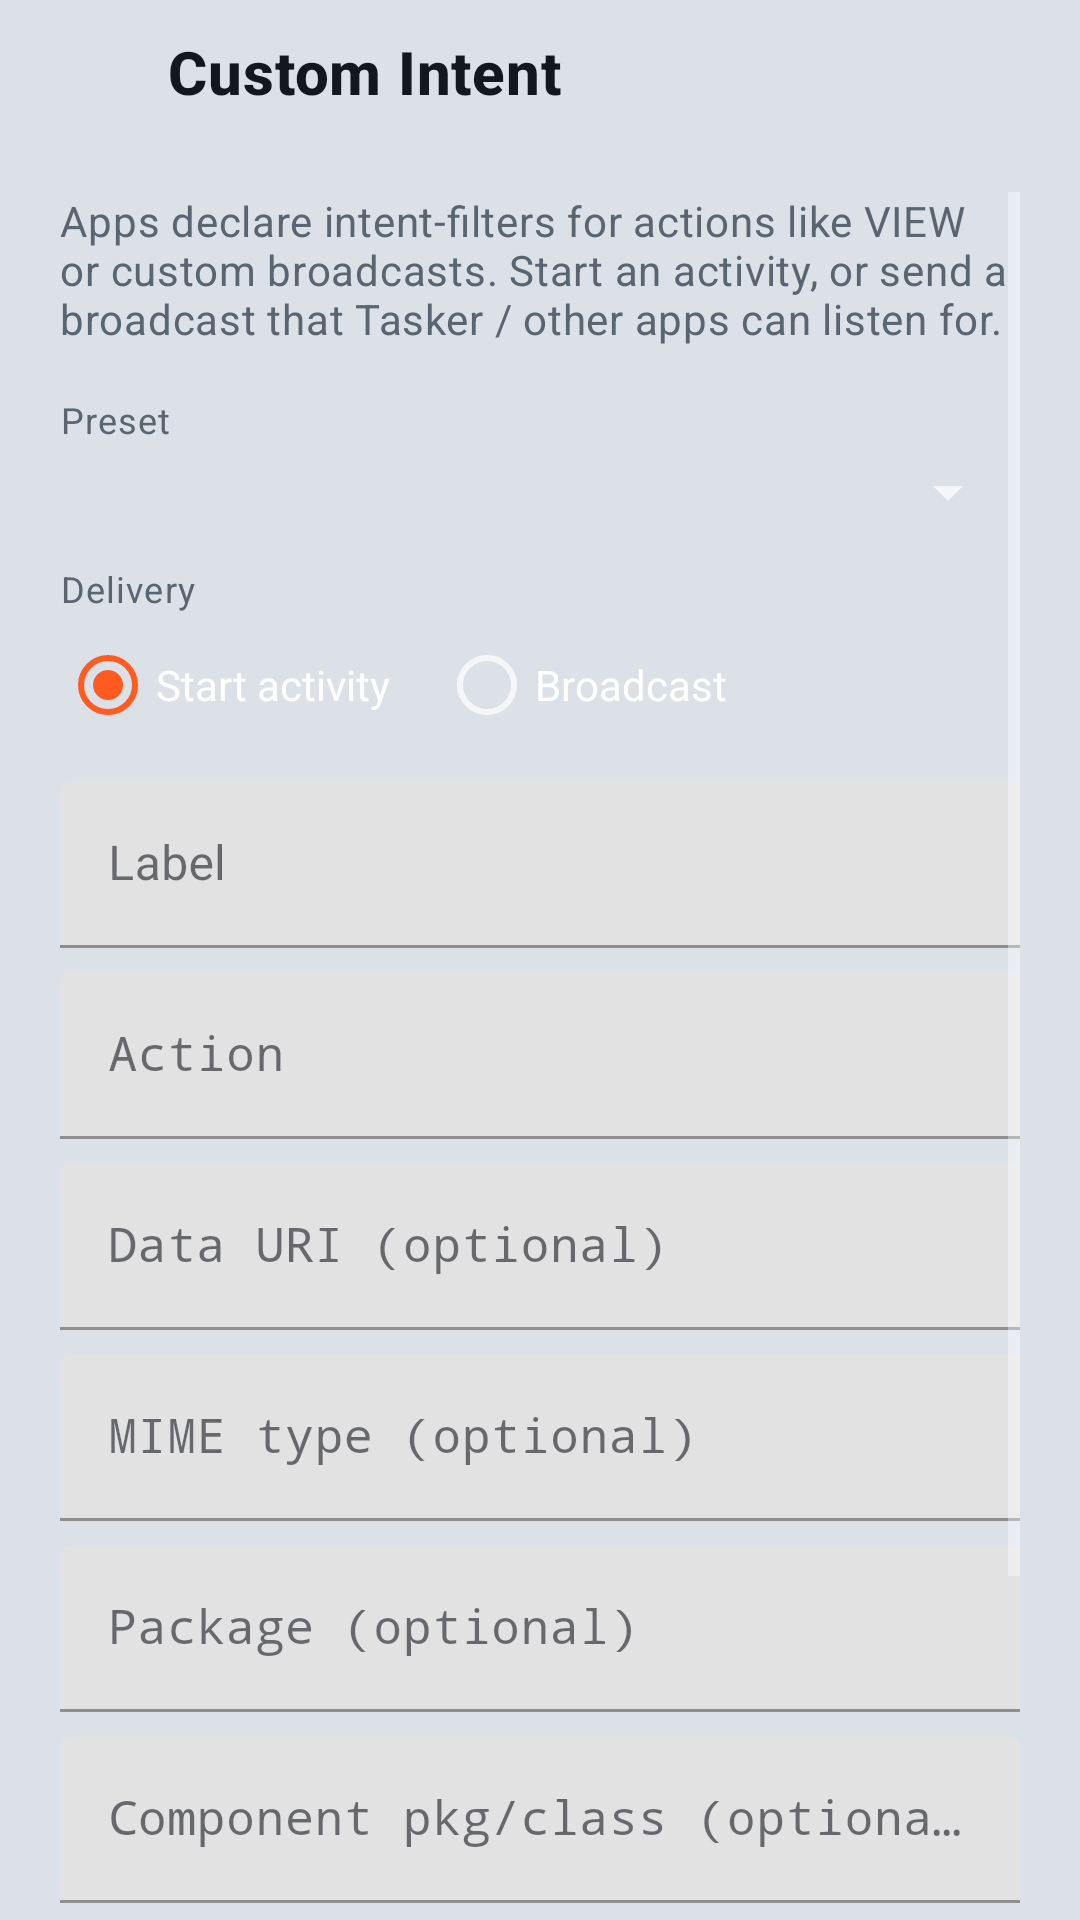

This screen was rendered from an Android layout file. Write that file and the resources it references.
<!-- AndroidManifest.xml: activity theme Theme.OpenDiKey -->
<!-- res/layout/activity_intent_editor.xml -->
<?xml version="1.0" encoding="utf-8"?>
<LinearLayout xmlns:android="http://schemas.android.com/apk/res/android"
    xmlns:tools="http://schemas.android.com/tools"
    android:layout_width="match_parent"
    android:layout_height="match_parent"
    android:background="@android:color/transparent"
    android:orientation="vertical"
    tools:context=".IntentEditorActivity">

    <LinearLayout
        android:layout_width="match_parent"
        android:layout_height="wrap_content"
        android:gravity="center_vertical"
        android:orientation="horizontal"
        android:paddingStart="8dp"
        android:paddingTop="8dp"
        android:paddingEnd="8dp"
        android:paddingBottom="8dp">

        <ImageButton
            android:id="@+id/intentBackButton"
            android:layout_width="48dp"
            android:layout_height="48dp"
            android:background="?attr/selectableItemBackgroundBorderless"
            android:contentDescription="@string/navigate_back"
            android:padding="12dp"
            android:src="@drawable/ic_arrow_back"
            android:tint="@color/text_primary" />

        <LinearLayout
            android:layout_width="0dp"
            android:layout_height="wrap_content"
            android:layout_weight="1"
            android:orientation="vertical">

            <TextView
                android:layout_width="match_parent"
                android:layout_height="wrap_content"
                android:text="@string/intent_editor_title"
                android:textAppearance="@style/TextAppearance.MaterialComponents.Headline6"
                android:textColor="@color/text_primary"
                android:textStyle="bold" />

            <TextView
                android:id="@+id/intentSubtitle"
                android:layout_width="match_parent"
                android:layout_height="wrap_content"
                android:textAppearance="@style/TextAppearance.MaterialComponents.Caption"
                android:textColor="@color/text_muted"
                tools:text="Button 1 · Up" />
        </LinearLayout>

        <include layout="@layout/view_back_button_end" />
    </LinearLayout>

    <ScrollView
        android:layout_width="match_parent"
        android:layout_height="0dp"
        android:layout_weight="1"
        android:clipToPadding="false"
        android:fillViewport="true"
        android:paddingStart="20dp"
        android:paddingEnd="20dp"
        android:paddingBottom="20dp">

        <LinearLayout
            android:layout_width="match_parent"
            android:layout_height="wrap_content"
            android:orientation="vertical">

            <TextView
                android:layout_width="match_parent"
                android:layout_height="wrap_content"
                android:text="@string/intent_editor_hint"
                android:textAppearance="@style/TextAppearance.MaterialComponents.Body2"
                android:textColor="@color/text_muted" />

            <TextView
                android:layout_width="match_parent"
                android:layout_height="wrap_content"
                android:layout_marginTop="16dp"
                android:text="@string/intent_field_preset"
                android:textAppearance="@style/TextAppearance.MaterialComponents.Caption"
                android:textColor="@color/text_muted" />

            <Spinner
                android:id="@+id/intentPresetSpinner"
                android:layout_width="match_parent"
                android:layout_height="wrap_content"
                android:layout_marginTop="4dp" />

            <TextView
                android:layout_width="match_parent"
                android:layout_height="wrap_content"
                android:layout_marginTop="12dp"
                android:text="@string/intent_field_delivery"
                android:textAppearance="@style/TextAppearance.MaterialComponents.Caption"
                android:textColor="@color/text_muted" />

            <RadioGroup
                android:id="@+id/intentDeliveryGroup"
                android:layout_width="match_parent"
                android:layout_height="wrap_content"
                android:orientation="horizontal">

                <RadioButton
                    android:id="@+id/intentDeliveryActivity"
                    android:layout_width="wrap_content"
                    android:layout_height="wrap_content"
                    android:checked="true"
                    android:text="@string/intent_delivery_activity" />

                <RadioButton
                    android:id="@+id/intentDeliveryBroadcast"
                    android:layout_width="wrap_content"
                    android:layout_height="wrap_content"
                    android:layout_marginStart="16dp"
                    android:text="@string/intent_delivery_broadcast" />
            </RadioGroup>

            <com.google.android.material.textfield.TextInputLayout
                android:layout_width="match_parent"
                android:layout_height="wrap_content"
                android:layout_marginTop="8dp"
                android:hint="@string/intent_field_label">

                <com.google.android.material.textfield.TextInputEditText
                    android:id="@+id/intentLabel"
                    android:layout_width="match_parent"
                    android:layout_height="wrap_content"
                    android:inputType="textCapSentences" />
            </com.google.android.material.textfield.TextInputLayout>

            <com.google.android.material.textfield.TextInputLayout
                android:layout_width="match_parent"
                android:layout_height="wrap_content"
                android:layout_marginTop="8dp"
                android:hint="@string/intent_field_action">

                <com.google.android.material.textfield.TextInputEditText
                    android:id="@+id/intentAction"
                    android:layout_width="match_parent"
                    android:layout_height="wrap_content"
                    android:inputType="textNoSuggestions"
                    android:fontFamily="monospace" />
            </com.google.android.material.textfield.TextInputLayout>

            <com.google.android.material.textfield.TextInputLayout
                android:layout_width="match_parent"
                android:layout_height="wrap_content"
                android:layout_marginTop="8dp"
                android:hint="@string/intent_field_data">

                <com.google.android.material.textfield.TextInputEditText
                    android:id="@+id/intentData"
                    android:layout_width="match_parent"
                    android:layout_height="wrap_content"
                    android:inputType="textUri"
                    android:fontFamily="monospace" />
            </com.google.android.material.textfield.TextInputLayout>

            <com.google.android.material.textfield.TextInputLayout
                android:layout_width="match_parent"
                android:layout_height="wrap_content"
                android:layout_marginTop="8dp"
                android:hint="@string/intent_field_mime">

                <com.google.android.material.textfield.TextInputEditText
                    android:id="@+id/intentMime"
                    android:layout_width="match_parent"
                    android:layout_height="wrap_content"
                    android:inputType="textNoSuggestions"
                    android:fontFamily="monospace" />
            </com.google.android.material.textfield.TextInputLayout>

            <com.google.android.material.textfield.TextInputLayout
                android:layout_width="match_parent"
                android:layout_height="wrap_content"
                android:layout_marginTop="8dp"
                android:hint="@string/intent_field_package">

                <com.google.android.material.textfield.TextInputEditText
                    android:id="@+id/intentPackage"
                    android:layout_width="match_parent"
                    android:layout_height="wrap_content"
                    android:inputType="textNoSuggestions"
                    android:fontFamily="monospace" />
            </com.google.android.material.textfield.TextInputLayout>

            <com.google.android.material.textfield.TextInputLayout
                android:layout_width="match_parent"
                android:layout_height="wrap_content"
                android:layout_marginTop="8dp"
                android:hint="@string/intent_field_component">

                <com.google.android.material.textfield.TextInputEditText
                    android:id="@+id/intentComponent"
                    android:layout_width="match_parent"
                    android:layout_height="wrap_content"
                    android:inputType="textNoSuggestions"
                    android:fontFamily="monospace" />
            </com.google.android.material.textfield.TextInputLayout>

            <Button
                android:id="@+id/intentSaveButton"
                android:layout_width="match_parent"
                android:layout_height="wrap_content"
                android:layout_marginTop="20dp"
                android:text="@string/intent_save" />

            <Button
                android:id="@+id/intentClearButton"
                android:layout_width="match_parent"
                android:layout_height="wrap_content"
                android:layout_marginTop="8dp"
                android:text="@string/intent_clear" />
        </LinearLayout>
    </ScrollView>
</LinearLayout>
<!-- res/layout/view_back_button_end.xml (included above) -->
<?xml version="1.0" encoding="utf-8"?>
<ImageButton xmlns:android="http://schemas.android.com/apk/res/android"
    android:id="@+id/backButtonEnd"
    android:layout_width="48dp"
    android:layout_height="48dp"
    android:layout_marginStart="4dp"
    android:background="?attr/selectableItemBackgroundBorderless"
    android:contentDescription="@string/navigate_back"
    android:padding="12dp"
    android:src="@drawable/ic_arrow_back"
    android:tint="@color/text_primary" />
<!-- resources referenced by this layout -->
<resources>
  <string name="intent_clear">Clear mapping</string>
  <string name="intent_delivery_activity">Start activity</string>
  <string name="intent_delivery_broadcast">Broadcast</string>
  <string name="intent_editor_hint">Apps declare intent-filters for actions like VIEW or custom broadcasts. Start an activity, or send a broadcast that Tasker / other apps can listen for.</string>
  <string name="intent_editor_title">Custom Intent</string>
  <string name="intent_field_action">Action</string>
  <string name="intent_field_component">Component pkg/class (optional)</string>
  <string name="intent_field_data">Data URI (optional)</string>
  <string name="intent_field_delivery">Delivery</string>
  <string name="intent_field_label">Label</string>
  <string name="intent_field_mime">MIME type (optional)</string>
  <string name="intent_field_package">Package (optional)</string>
  <string name="intent_field_preset">Preset</string>
  <string name="intent_save">Save</string>
  <string name="navigate_back">Back</string>
  <color name="classic_bg">#FF101214</color>
  <color name="classic_surface">#FF1A1E24</color>
  <color name="classic_stroke">#FF2A3038</color>
  <color name="classic_divider">#33F4F6F8</color>
  <color name="classic_text">#FFF4F6F8</color>
  <color name="classic_muted">#FF9AA3AE</color>
  <color name="classic_accent">#FFFF5A1F</color>
  <color name="classic_accent_soft">#33FF5A1F</color>
  <color name="white">#FFFFFFFF</color>
  <style name="Widget.OpenDiKey.Button" parent="Widget.MaterialComponents.Button.OutlinedButton">
          <item name="strokeColor">?attr/dkAccent</item>
          <item name="strokeWidth">1dp</item>
          <item name="backgroundTint">@color/open_dikey_button_bg</item>
          <item name="android:textColor">@color/open_dikey_button_text</item>
          <item name="rippleColor">?attr/dkAccentSoft</item>
      </style>
  <style name="ThemeOverlay.OpenDiKey.AlertDialog" parent="ThemeOverlay.AppCompat.Dialog.Alert">
          <item name="android:background">?attr/dkSurface</item>
          <item name="colorAccent">?attr/dkAccent</item>
          <item name="textColorAlertDialogListItem">?attr/dkTextPrimary</item>
          <item name="buttonBarStyle">@style/Widget.OpenDiKey.DialogButtonBar</item>
          <item name="buttonBarButtonStyle">@style/Widget.OpenDiKey.DialogButton</item>
          <item name="buttonBarPositiveButtonStyle">@style/Widget.OpenDiKey.DialogButton</item>
          <item name="buttonBarNegativeButtonStyle">@style/Widget.OpenDiKey.DialogButton</item>
          <item name="buttonBarNeutralButtonStyle">@style/Widget.OpenDiKey.DialogButton</item>
      </style>
  <style name="ThemeOverlay.OpenDiKey.MaterialAlertDialog" parent="ThemeOverlay.MaterialComponents.MaterialAlertDialog">
          <item name="colorSurface">?attr/dkSurface</item>
          <item name="colorOnSurface">?attr/dkTextPrimary</item>
          <item name="buttonBarStyle">@style/Widget.OpenDiKey.DialogButtonBar</item>
          <item name="materialButtonStyle">@style/Widget.OpenDiKey.DialogButton</item>
          <item name="buttonBarPositiveButtonStyle">@style/Widget.OpenDiKey.DialogButton</item>
          <item name="buttonBarNegativeButtonStyle">@style/Widget.OpenDiKey.DialogButton</item>
          <item name="buttonBarNeutralButtonStyle">@style/Widget.OpenDiKey.DialogButton</item>
      </style>
  <style name="Widget.OpenDiKey.DialogButtonBar" parent="Widget.AppCompat.ButtonBar.AlertDialog">
          <item name="android:paddingStart">16dp</item>
          <item name="android:paddingEnd">16dp</item>
          <item name="android:paddingTop">8dp</item>
          <item name="android:paddingBottom">16dp</item>
      </style>
</resources>
